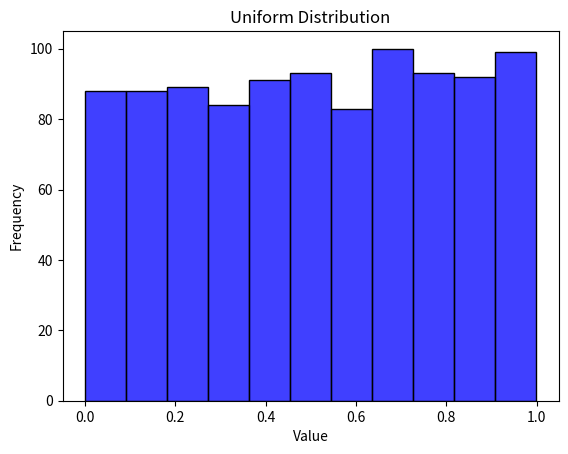

Generate this figure with matplotlib:
# used to describe probability where events have equal chances of occuring. like generation of random numbers.
# It has three parameters:
#low - lower bound - default 0 .0.
# high - upper bound - default 1.0.
# size - The shape of the returned array.
# Create a 2x3 uniform distribution sample:
import numpy as np

# Define the parameters
low = 0.0
high = 1.0
size = (2, 3)

# Generate the 2x3 uniform distribution sample
sample = np.random.uniform(low, high, size)

print(sample)

# visualization of uniform distribution
import seaborn as sns
import matplotlib.pyplot as plt
from numpy import random

sns.histplot(random.uniform(low, high, size=1000), kde=False, color='blue')
plt.title('Uniform Distribution')
plt.xlabel('Value')
plt.ylabel('Frequency')
plt.show()